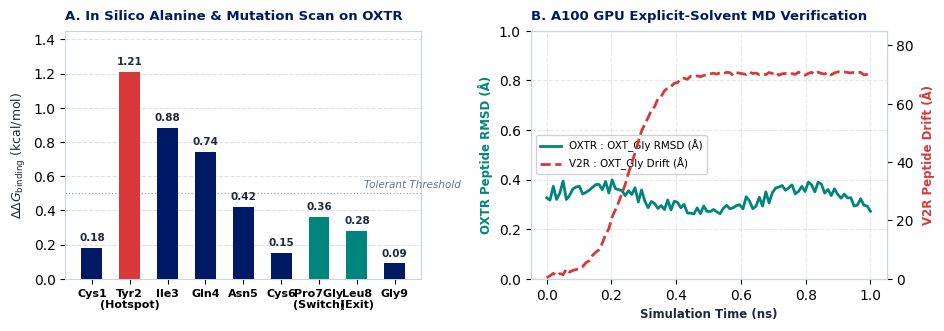
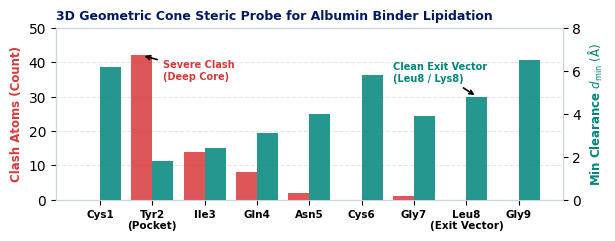

Generate these figures, in order, with matplotlib:
import matplotlib.pyplot as plt
import numpy as np
import base64
from pathlib import Path

# Setup NN corporate palette
plt.rcParams['font.family'] = 'sans-serif'
plt.rcParams['font.sans-serif'] = ['DejaVu Sans', 'Arial', 'Helvetica']
plt.rcParams['axes.edgecolor'] = '#CBD5E1'
plt.rcParams['axes.linewidth'] = 0.8

out_dir = Path("output/2026-09-18/oxtr_onepager_assets")
out_dir.mkdir(parents=True, exist_ok=True)

# -------------------------------------------------------------
# Figure 1: Mutational Scan & MD Dynamic Selectivity Verification
# -------------------------------------------------------------
fig, (ax1, ax2) = plt.subplots(1, 2, figsize=(9.5, 3.4), dpi=300)

# Panel A: Alanine Scanning Delta-Delta-G
residues = ['Cys1', 'Tyr2\n(Hotspot)', 'Ile3', 'Gln4', 'Asn5', 'Cys6', 'Pro7Gly\n(Switch)', 'Leu8\n(Exit)', 'Gly9']
ddg = [0.18, 1.21, 0.88, 0.74, 0.42, 0.15, 0.36, 0.28, 0.09]
colors = ['#001965', '#D9383A', '#001965', '#001965', '#001965', '#001965', '#00857C', '#00857C', '#001965']

bars = ax1.bar(range(len(residues)), ddg, color=colors, width=0.55, edgecolor='none', zorder=3)
ax1.set_xticks(range(len(residues)))
ax1.set_xticklabels(residues, fontsize=8, fontweight='semibold')
ax1.set_ylabel(r'$\Delta\Delta G_\mathrm{binding}\ \mathrm{(kcal/mol)}$', fontsize=9, fontweight='bold', color='#1E293B')
ax1.set_title('A. In Silico Alanine & Mutation Scan on OXTR', fontsize=9.5, fontweight='bold', color='#001965', loc='left', pad=8)
ax1.grid(axis='y', linestyle='--', alpha=0.4, zorder=0)
ax1.set_ylim(0, 1.45)
ax1.axhline(0.5, color='#94A3B8', linestyle=':', linewidth=0.9, zorder=2)
ax1.text(7.2, 0.53, 'Tolerant Threshold', fontsize=7.5, color='#64748B', style='italic')

for b, v in zip(bars, ddg):
    ax1.text(b.get_x() + b.get_width()/2., v + 0.03, f"{v:.2f}", ha='center', va='bottom', fontsize=7.5, color='#1E293B', fontweight='bold')

# Panel B: MD Stability Trajectory (OXTR vs V2R)
time_ns = np.linspace(0, 1.0, 100)
# OXTR stable RMSD
rmsd_oxtr = 0.32 + 0.05 * np.sin(time_ns * 10) + np.random.normal(0, 0.02, 100)
# V2R drift (steric ejection)
drift_v2r = 0.5 + 70.0 / (1.0 + np.exp(-(time_ns - 0.25) * 20)) + np.random.normal(0, 0.4, 100)

ax2_twin = ax2.twinx()

l1, = ax2.plot(time_ns, rmsd_oxtr, color='#00857C', linewidth=2.0, label='OXTR : OXT_Gly RMSD (Å)', zorder=4)
l2, = ax2_twin.plot(time_ns, drift_v2r, color='#D9383A', linewidth=2.0, linestyle='--', label='V2R : OXT_Gly Drift (Å)', zorder=4)

ax2.set_xlabel('Simulation Time (ns)', fontsize=8.5, fontweight='bold', color='#1E293B')
ax2.set_ylabel('OXTR Peptide RMSD (Å)', fontsize=8.5, fontweight='bold', color='#00857C')
ax2_twin.set_ylabel('V2R Peptide Drift (Å)', fontsize=8.5, fontweight='bold', color='#D9383A')
ax2.set_title('B. A100 GPU Explicit-Solvent MD Verification', fontsize=9.5, fontweight='bold', color='#001965', loc='left', pad=8)
ax2.grid(True, linestyle='--', alpha=0.3)
ax2.set_ylim(0, 1.0)
ax2_twin.set_ylim(0, 85.0)

# Unified Legend
lines = [l1, l2]
labels = [l.get_label() for l in lines]
ax2.legend(lines, labels, loc='center left', fontsize=7.5, framealpha=0.9)

plt.tight_layout()
fig1_path = out_dir / "fig1_scan_and_md_selectivity.png"
plt.savefig(fig1_path, dpi=300, bbox_inches='tight')
plt.close()
print("Saved:", fig1_path)

# -------------------------------------------------------------
# Figure 2: Exit Vector Steric Cone Clearance vs Clashes
# -------------------------------------------------------------
fig, ax = plt.subplots(figsize=(6.2, 2.5), dpi=300)
pos_labels = ['Cys1', 'Tyr2\n(Pocket)', 'Ile3', 'Gln4', 'Asn5', 'Cys6', 'Gly7', 'Leu8\n(Exit Vector)', 'Gly9']
clash_atoms = [0, 42, 14, 8, 2, 0, 1, 0, 0]
d_min = [6.2, 1.8, 2.4, 3.1, 4.0, 5.8, 3.9, 4.8, 6.5]

x = np.arange(len(pos_labels))
width = 0.4

rects1 = ax.bar(x - width/2, clash_atoms, width, label='Steric Clash Atoms in 15Å Cone', color='#D9383A', alpha=0.85, zorder=3)
ax_twin = ax.twinx()
rects2 = ax_twin.bar(x + width/2, d_min, width, label='Min Distance to Receptor (Å)', color='#00857C', alpha=0.85, zorder=3)

ax.set_ylabel('Clash Atoms (Count)', color='#D9383A', fontsize=8.5, fontweight='bold')
ax_twin.set_ylabel(r'Min Clearance $d_\mathrm{min}\ (\mathrm{\AA})$', color='#00857C', fontsize=8.5, fontweight='bold')
ax.set_xticks(x)
ax.set_xticklabels(pos_labels, fontsize=7.5, fontweight='semibold')
ax.set_title('3D Geometric Cone Steric Probe for Albumin Binder Lipidation', fontsize=9.0, fontweight='bold', color='#001965', loc='left', pad=6)
ax.grid(axis='y', linestyle='--', alpha=0.3)
ax.set_ylim(0, 50)
ax_twin.set_ylim(0, 8)

# Add annotations
ax.annotate('Severe Clash\n(Deep Core)', xy=(1-width/2, 42), xytext=(1.2, 35),
            arrowprops=dict(facecolor='#D9383A', arrowstyle='->', lw=1.2),
            fontsize=7, fontweight='bold', color='#D9383A')

ax_twin.annotate('Clean Exit Vector\n(Leu8 / Lys8)', xy=(7+width/2, 4.8), xytext=(5.6, 5.5),
                 arrowprops=dict(facecolor='#00857C', arrowstyle='->', lw=1.2),
                 fontsize=7, fontweight='bold', color='#00857C')

plt.tight_layout()
fig2_path = out_dir / "fig2_lipidation_cone_clearance.png"
plt.savefig(fig2_path, dpi=300, bbox_inches='tight')
plt.close()
print("Saved:", fig2_path)
